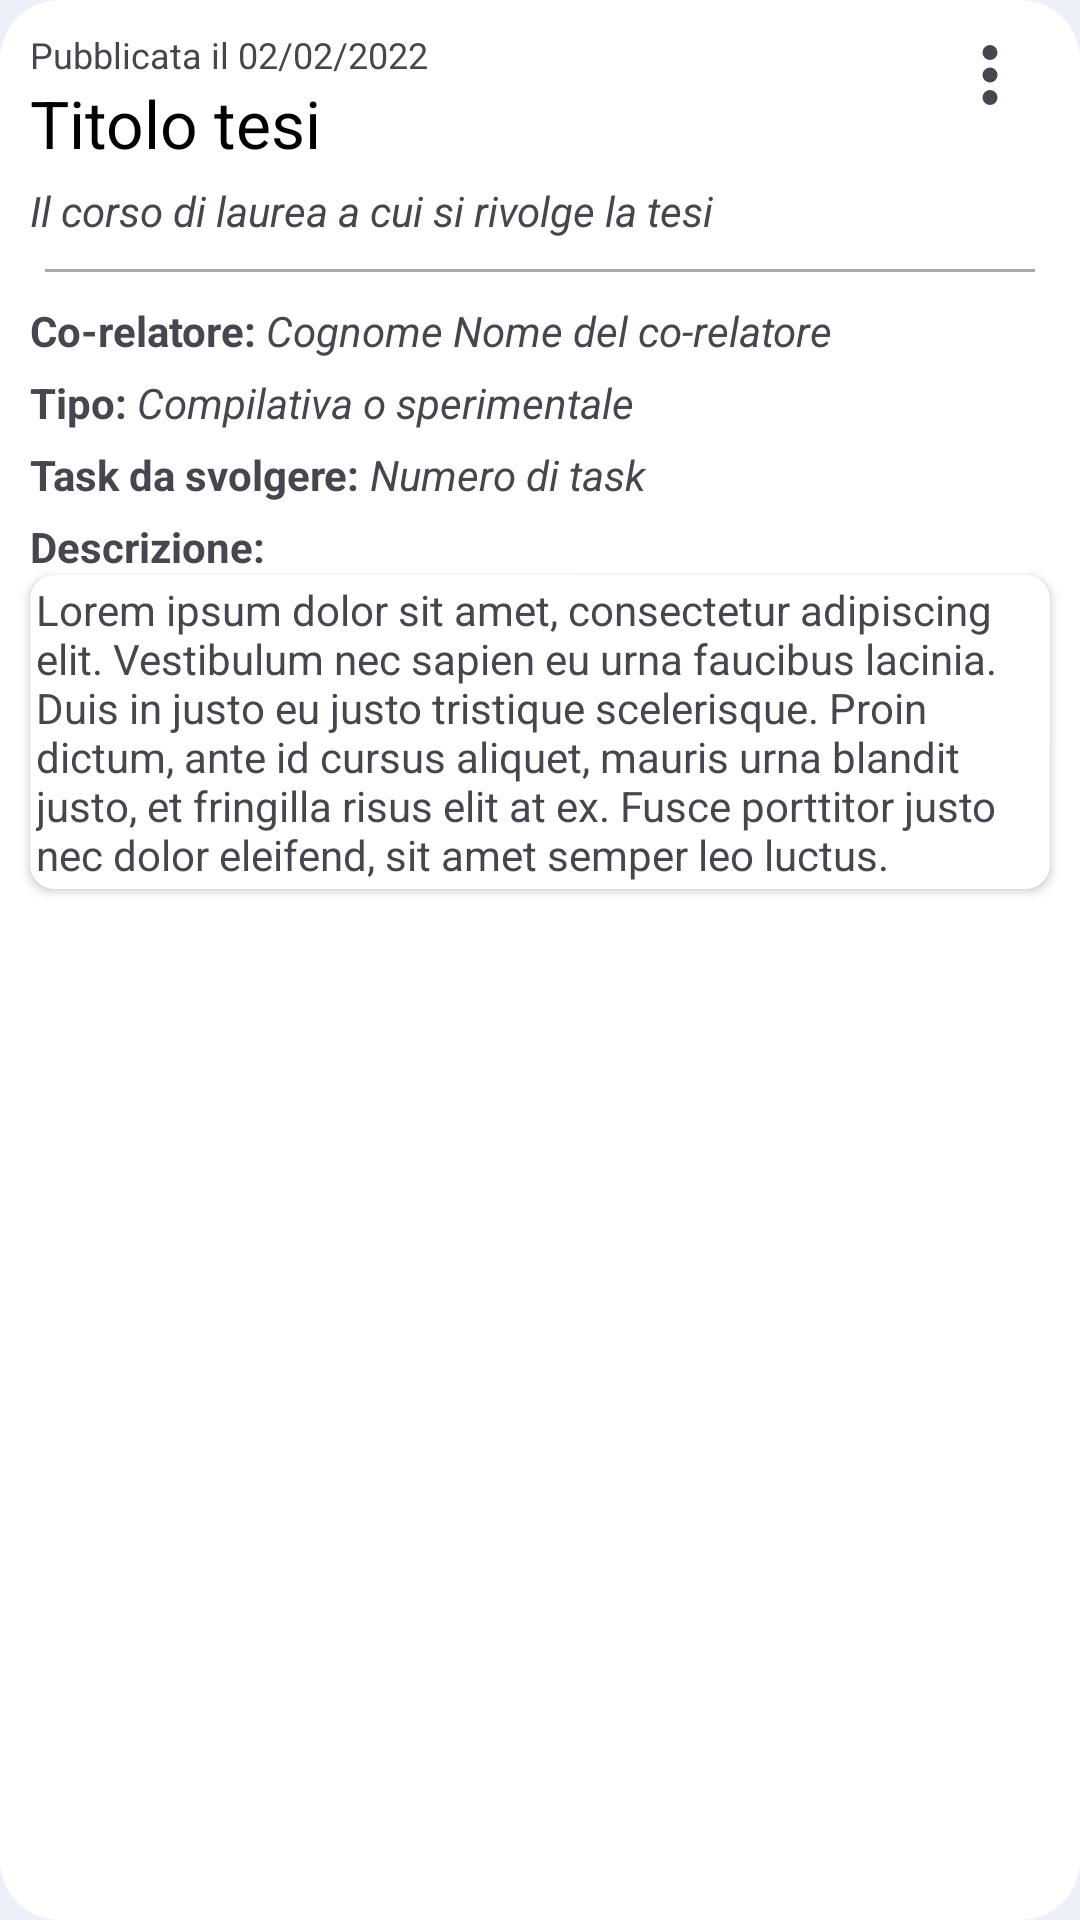

The Android layout XML behind this screen, and the referenced resources:
<!-- AndroidManifest.xml: application theme Theme.LaureApp -->
<!-- res/layout/layout_lista_tesi_prof.xml -->
<?xml version="1.0" encoding="utf-8"?>
<RelativeLayout xmlns:android="http://schemas.android.com/apk/res/android"
    xmlns:app="http://schemas.android.com/apk/res-auto"
    android:layout_width="match_parent"
    android:layout_height="wrap_content"
    android:layout_marginStart="@dimen/margine_bordi_laterali"
    android:layout_marginTop="5dp"
    android:layout_marginEnd="@dimen/margine_bordi_laterali"
    android:paddingHorizontal="5dp"
    android:id="@+id/lyt_elemento"
    android:background="@drawable/background_elementi_lista">

    <androidx.appcompat.widget.LinearLayoutCompat
        android:id="@+id/lyt_pubblicazione"
        android:layout_width="wrap_content"
        android:layout_height="wrap_content"
        android:layout_alignParentStart="true"
        android:layout_alignParentTop="true"
        android:layout_marginStart="5dp"
        android:layout_marginTop="@dimen/margine_bordi_laterali">

        <TextView
            android:layout_width="wrap_content"
            android:layout_height="wrap_content"
            android:layout_toLeftOf="@id/txt_data_pubblicazione"
            android:text="Pubblicata il "
            android:textAlignment="center"
            android:textSize="12sp" />

        <TextView
            android:id="@+id/txt_data_pubblicazione"
            android:layout_width="wrap_content"
            android:layout_height="wrap_content"
            android:layout_alignParentStart="true"
            android:text="02/02/2022"
            android:textAlignment="center"
            android:textSize="12sp" />
    </androidx.appcompat.widget.LinearLayoutCompat>

    <TextView
        android:id="@+id/txt_titolo_tesi"
        android:layout_width="wrap_content"
        android:layout_height="wrap_content"
        android:layout_below="@id/lyt_pubblicazione"
        android:layout_marginStart="5dp"
        android:text="Titolo tesi"
        android:textColor="@color/black"
        android:textSize="22sp" />

    <Button
        android:id="@+id/btn_tesi_prof"
        android:layout_width="30dp"
        android:layout_height="30dp"
        android:layout_alignParentEnd="true"
        android:layout_marginTop="@dimen/margine_bordi_laterali"
        android:layout_marginEnd="@dimen/margine_bordi_laterali"
        android:clickable="true"
        android:contentDescription="more"
        android:background="@drawable/three_dots_vert" />

    <View
        android:id="@+id/separation_line"
        android:layout_width="match_parent"
        android:layout_height="1dp"
        android:layout_below="@id/txt_valore_corso"
        android:layout_marginTop="10dp"
        android:layout_marginBottom="10dp"
        android:layout_marginStart="@dimen/margine_bordi_laterali"
        android:layout_marginEnd="@dimen/margine_bordi_laterali"
        android:background="@android:color/darker_gray" />


    <TextView
        android:id="@+id/txt_valore_corso"
        android:layout_width="wrap_content"
        android:layout_height="wrap_content"
        android:layout_below="@id/txt_titolo_tesi"
        android:layout_marginStart="5dp"
        android:layout_marginTop="5dp"
        android:text="Il corso di laurea a cui si rivolge la tesi"
        android:textStyle="italic" />



    <TextView
        android:id="@+id/txt_corelatore_tesi"
        android:layout_width="wrap_content"
        android:layout_height="wrap_content"
        android:layout_below="@id/separation_line"
        android:layout_marginStart="5dp"
        android:text="Co-relatore: "
        android:textStyle="bold" />

    <TextView
        android:id="@+id/txt_valore_corelatore"
        android:layout_width="wrap_content"
        android:layout_height="wrap_content"
        android:layout_alignTop="@id/txt_corelatore_tesi"
        android:layout_toRightOf="@id/txt_corelatore_tesi"
        android:text="Cognome Nome del co-relatore"
        android:textStyle="italic" />

    <TextView
        android:id="@+id/txt_tipo_tesi"
        android:layout_width="wrap_content"
        android:layout_height="wrap_content"
        android:layout_below="@id/txt_corelatore_tesi"
        android:layout_marginStart="5dp"
        android:layout_marginTop="5dp"
        android:text="Tipo: "
        android:textStyle="bold" />

    <TextView
        android:id="@+id/txt_valore_tipo"
        android:layout_width="wrap_content"
        android:layout_height="wrap_content"
        android:layout_alignTop="@id/txt_tipo_tesi"
        android:layout_toRightOf="@id/txt_tipo_tesi"
        android:text="Compilativa o sperimentale"
        android:textStyle="italic" />

    <TextView
        android:id="@+id/txt_task"
        android:layout_width="wrap_content"
        android:layout_height="wrap_content"
        android:layout_below="@id/txt_tipo_tesi"
        android:layout_marginStart="5dp"
        android:layout_marginTop="5dp"
        android:text="Task da svolgere: "
        android:textStyle="bold" />

    <TextView
        android:id="@+id/txt_valore_task"
        android:layout_width="wrap_content"
        android:layout_height="wrap_content"
        android:layout_alignTop="@id/txt_task"
        android:layout_toRightOf="@id/txt_task"
        android:inputType="number"
        android:text="Numero di task"
        android:textStyle="italic" />

    <TextView
        android:id="@+id/txt_descrizione"
        android:layout_width="wrap_content"
        android:layout_height="wrap_content"
        android:layout_below="@id/txt_task"
        android:layout_marginStart="5dp"
        android:layout_marginTop="5dp"
        android:text="Descrizione:"
        android:textStyle="bold" />

    <androidx.cardview.widget.CardView
        android:id="@+id/cardView"
        android:layout_width="wrap_content"
        android:layout_height="wrap_content"
        android:layout_marginStart="5dp"
        android:layout_marginEnd="5dp"
        android:layout_marginBottom="20dp"
        android:layout_below="@id/txt_descrizione"
        android:tooltipText="Descrizione"
        app:cardBackgroundColor="#ffffff"
        app:cardCornerRadius="8dp"
        app:contentPadding="2dp">


        <TextView
            android:id="@+id/txt_descrizione_tesi"
            android:layout_width="wrap_content"
            android:layout_height="wrap_content"
            android:text="Lorem ipsum dolor sit amet, consectetur adipiscing elit. Vestibulum nec sapien eu urna faucibus lacinia. Duis in justo eu justo tristique scelerisque. Proin dictum, ante id cursus aliquet, mauris urna blandit justo, et fringilla risus elit at ex. Fusce porttitor justo nec dolor eleifend, sit amet semper leo luctus." />


    </androidx.cardview.widget.CardView>

    <LinearLayout
        android:id="@+id/lyt_contenitore_dettagli"
        android:layout_width="match_parent"
        android:layout_height="wrap_content"
        android:layout_below="@id/cardView"
        android:layout_marginBottom="20dp"
        android:visibility="gone"
        android:orientation="vertical">

        <LinearLayout
            android:layout_width="wrap_content"
            android:layout_height="wrap_content"
            android:gravity="center"
            android:orientation="horizontal">

            <TextView
                android:layout_width="wrap_content"
                android:layout_height="wrap_content"
                android:text="@string/media_consigliata"/>

            <TextView
                android:id="@+id/txt_voto_consigliato"
                android:layout_width="wrap_content"
                android:layout_height="wrap_content"
                android:layout_marginStart="15dp"
                android:text="30"
                android:textSize="25sp"/>

        </LinearLayout>

        <LinearLayout
            android:layout_width="wrap_content"
            android:layout_height="wrap_content"
            android:gravity="center"
            android:layout_marginTop="10dp"
            android:orientation="horizontal">

            <TextView
                android:layout_width="wrap_content"
                android:layout_height="wrap_content"
                android:text="@string/tempo_richiesto"/>

            <TextView
                android:id="@+id/txt_tempo_richiesto"
                android:layout_width="wrap_content"
                android:layout_height="wrap_content"
                android:layout_marginStart="15dp"
                android:text="300"
                android:textSize="25sp"/>

            <TextView
                android:layout_width="wrap_content"
                android:layout_height="wrap_content"
                android:layout_marginStart="10dp"
                android:text="@string/ore"/>

        </LinearLayout>

        <TextView
            android:layout_width="wrap_content"
            android:layout_height="wrap_content"
            android:layout_marginTop="10dp"
            android:text="@string/esami_richiesti"/>

        <GridLayout
            android:id="@+id/lyt_grid_layout"
            android:layout_width="match_parent"
            android:layout_height="wrap_content"
            android:columnCount="2"
            />

        <TextView
            android:layout_width="wrap_content"
            android:layout_height="wrap_content"
            android:layout_marginTop="10dp"
            android:text="@string/studente_assegnato"/>

        <TextView
            android:id="@+id/txt_studente_assegnato"
            android:layout_width="wrap_content"
            android:layout_height="wrap_content"
            android:text="Nessuno"
            android:textSize="18sp"
            />

    </LinearLayout>

</RelativeLayout>
<!-- resources referenced by this layout -->
<resources>
  <color name="black">#FF000000</color>
  <dimen name="margine_bordi_laterali">10dp</dimen>
  <!-- drawable background_elementi_lista (drawable) -->
  <?xml version="1.0" encoding="utf-8"?>
  <shape xmlns:android="http://schemas.android.com/apk/res/android"
      android:shape="rectangle">
  
      <size
          android:width="60dp"
          android:height="40dp"/>
  
      <solid
          android:color="@color/white"/>
  
      <corners
          android:radius="20dp"/>
  
  </shape>
  <!-- drawable three_dots_vert (drawable) -->
  <vector xmlns:android="http://schemas.android.com/apk/res/android"
      android:width="48dp"
      android:height="48dp"
      android:viewportWidth="960"
      android:viewportHeight="960"
      android:tint="?attr/colorControlNormal">
      <path
          android:fillColor="@color/coloreTestoPrimario"
          android:pathData="M480,800Q447,800 423.5,776.5Q400,753 400,720Q400,687 423.5,663.5Q447,640 480,640Q513,640 536.5,663.5Q560,687 560,720Q560,753 536.5,776.5Q513,800 480,800ZM480,560Q447,560 423.5,536.5Q400,513 400,480Q400,447 423.5,423.5Q447,400 480,400Q513,400 536.5,423.5Q560,447 560,480Q560,513 536.5,536.5Q513,560 480,560ZM480,320Q447,320 423.5,296.5Q400,273 400,240Q400,207 423.5,183.5Q447,160 480,160Q513,160 536.5,183.5Q560,207 560,240Q560,273 536.5,296.5Q513,320 480,320Z"/>
  </vector>
  <string name="esami_richiesti">Esami richiesti</string>
  <string name="media_consigliata">Media voti consigliata</string>
  <string name="ore">Ore</string>
  <string name="studente_assegnato">Studente assegnato</string>
  <string name="tempo_richiesto">Tempo richiesto</string>
  <style name="Theme.LaureApp" parent="Base.Theme.LaureApp" />
  <color name="white">#FFFFFFFF</color>
  <color name="coloreTestoPrimario">#31457A</color>
  <style name="Base.Theme.LaureApp" parent="Theme.Material3.DayNight.NoActionBar">
          <item name="colorPrimary">@color/richiamo_azione</item>
          <item name="colorPrimaryDark">@color/background</item>
          <item name="colorAccent">#000000</item>
  
          
          
          
          
          
  
          <item name="android:colorBackground">@color/background</item> 
          <item name="android:colorAccent">@color/richiamo_azione</item> 
      </style>
  <color name="richiamo_azione">#31457A</color>
  <color name="background">#EDF0F8</color>
</resources>
